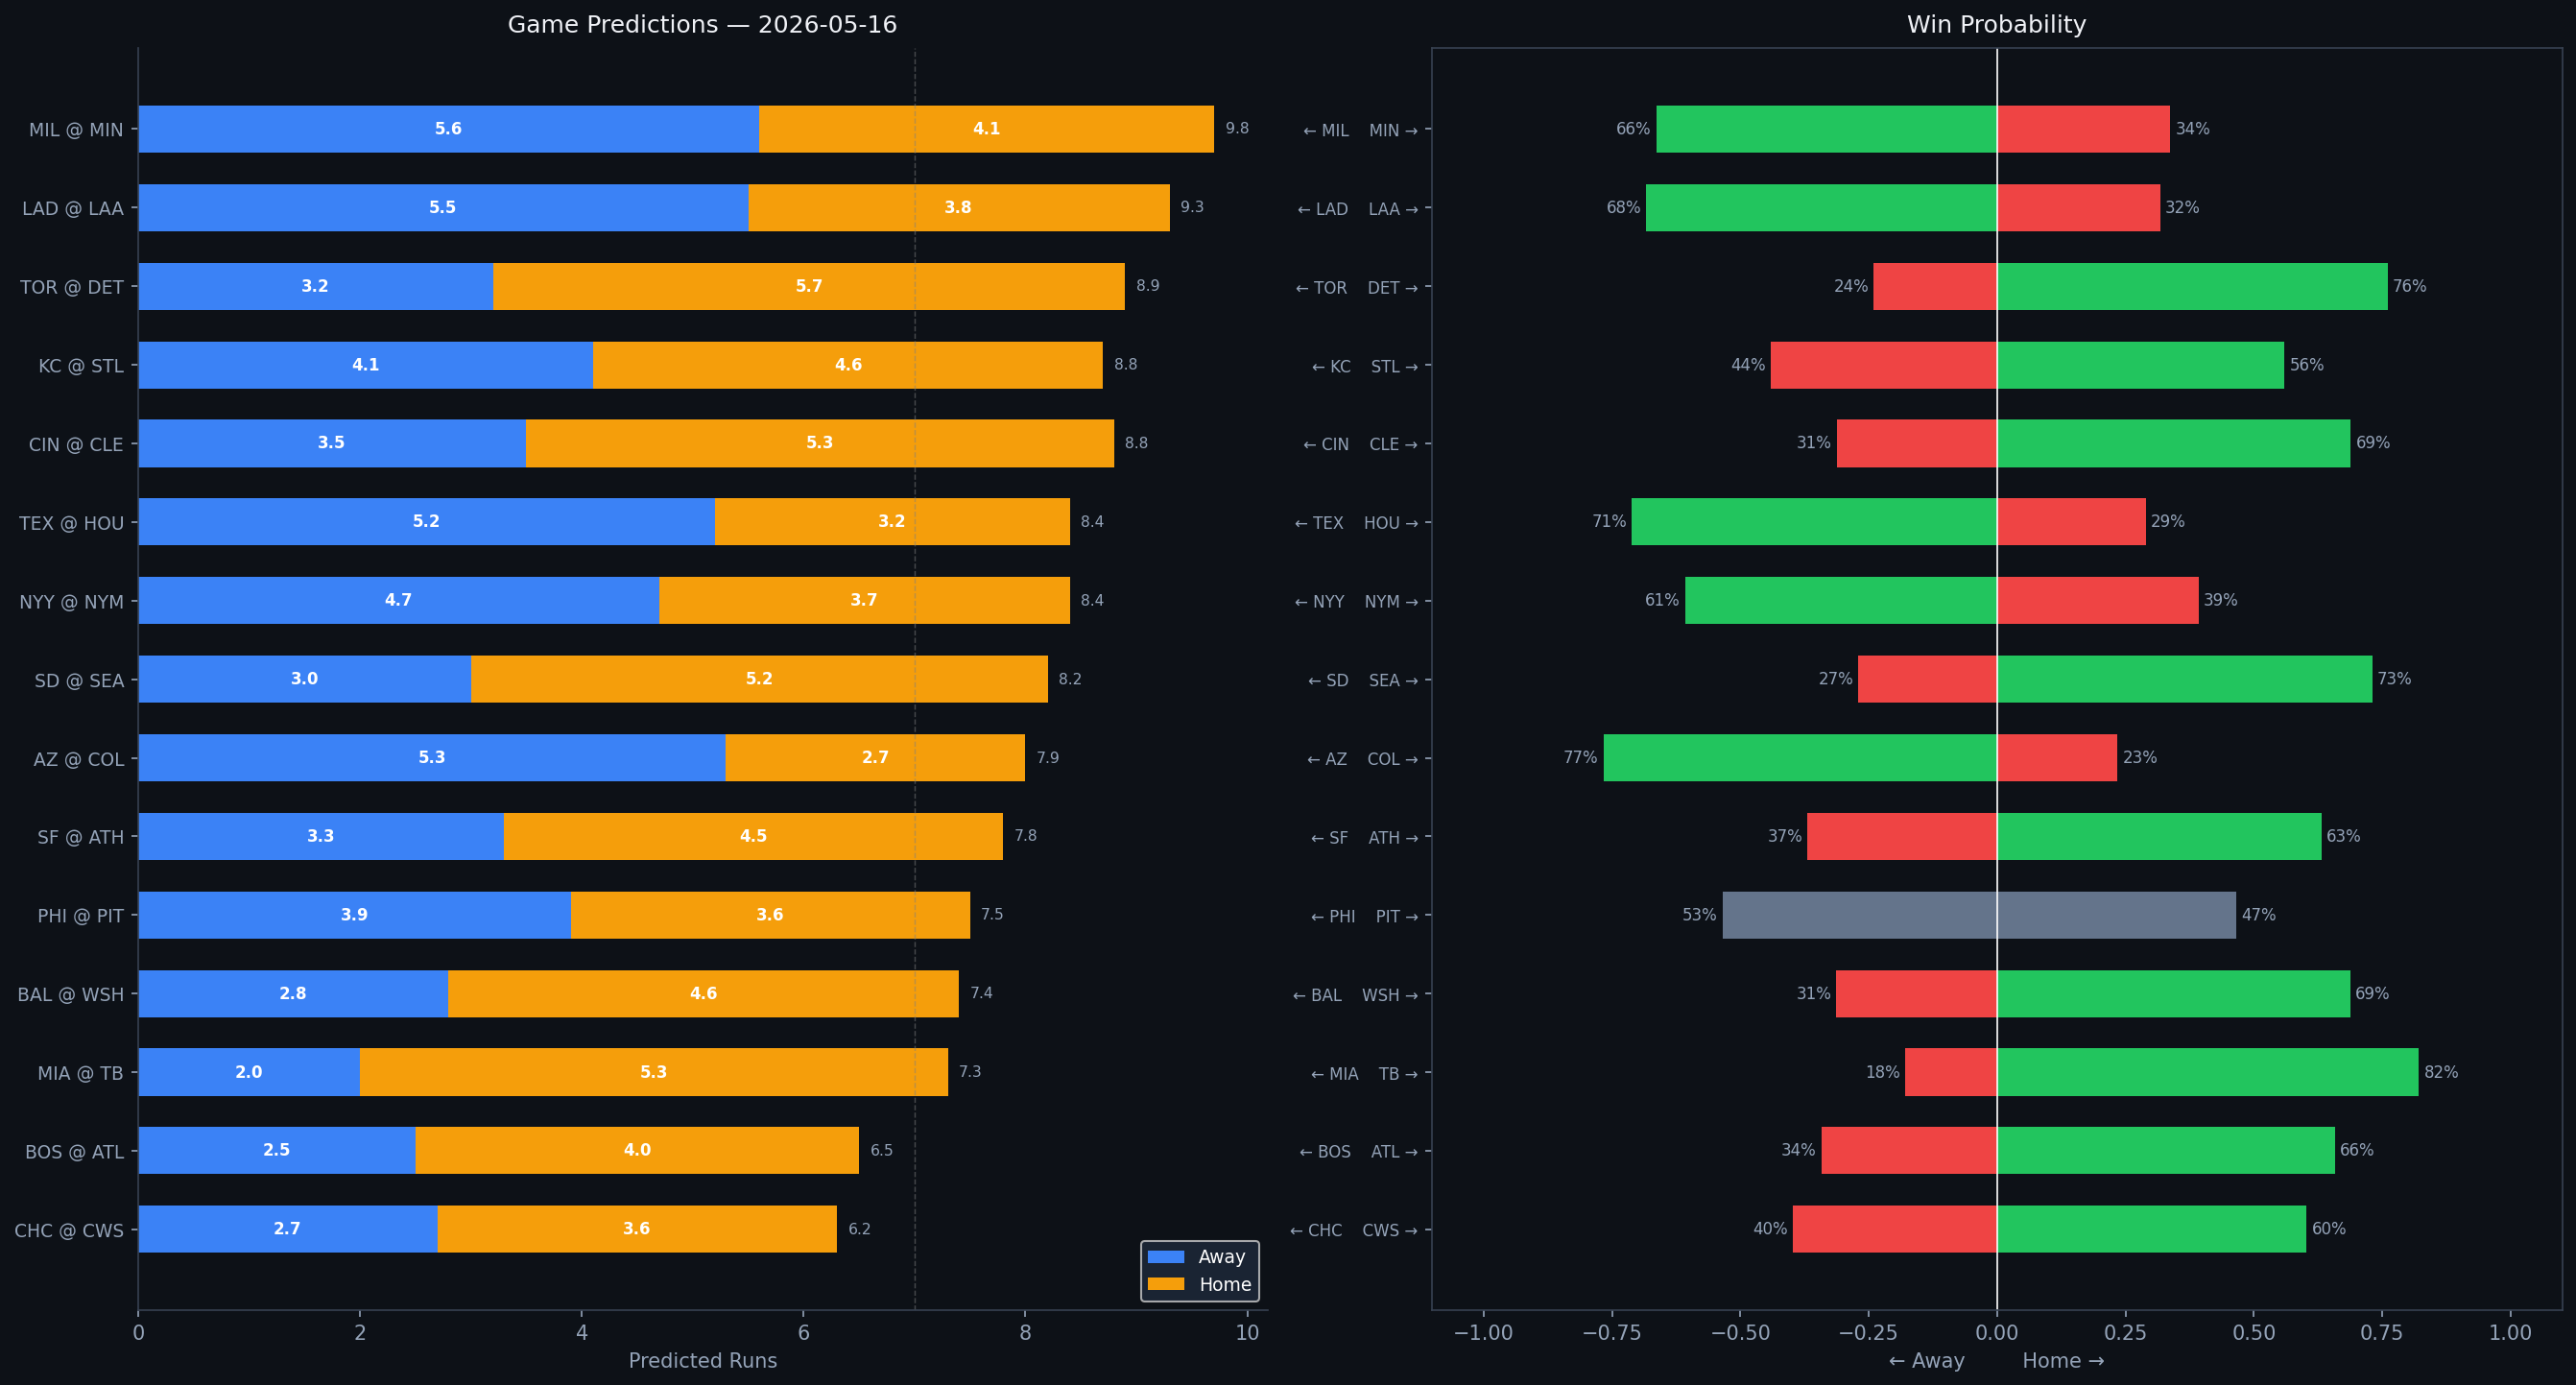

The table this chart was drawn from, first rows:
Rank, matchup, home_team, away_team, venue, home_runs_pred, away_runs_pred, total_pred, run_diff, home_win_prob, away_win_prob, predicted_winner, home_faces, home_sp_hand, home_sp_era, home_sp_last3, home_sp_ped, away_faces, away_sp_hand, away_sp_era, away_sp_last3, away_sp_ped, home_lu_ops, home_lu_xba
1, MIL @ MIN, MIN, MIL, Target Field, 4.1, 5.6, 9.8, 1.5, 33.7, 66.3, MIL, Logan Henderson, R, 2.58, 4.15, , Connor Prielipp, L, 3.32, 3.0, , 0.728, 0.306
2, LAD @ LAA, LAA, LAD, Angel Stadium, 3.8, 5.5, 9.3, 1.7, 31.7, 68.3, LAD, Justin Wrobleski, L, 4.08, 3.12, , José Soriano, R, 3.57, 5.0, , 0.709, 0.314
3, TOR @ DET, DET, TOR, Comerica Park, 5.7, 3.2, 8.9, 2.6, 76.0, 24.0, DET, Mason Fluharty, L, 4.66, N/A, , Casey Mize, R, 4.11, 1.89, , 0.709, 0.321
4, KC @ STL, STL, KC, Busch Stadium, 4.6, 4.1, 8.8, 0.5, 55.9, 44.1, STL, Noah Cameron, L, 3.52, 5.92, , Kyle Leahy, R, 3.79, 2.37, , 0.653, 0.294
5, CIN @ CLE, CLE, CIN, Progressive Field, 5.3, 3.5, 8.8, 1.8, 68.8, 31.2, CLE, Chris Paddack, R, 4.79, 12.12, , Joey Cantillo, L, 3.51, 3.0, , 0.702, 0.329
6, TEX @ HOU, HOU, TEX, Daikin Park, 3.2, 5.2, 8.4, 2.0, 28.9, 71.1, TEX, Jacob deGrom, R, 2.57, 3.3, , Kai-Wei Teng, R, 5.67, 4.43, , 0.667, 0.322
7, NYY @ NYM, NYM, NYY, Citi Field, 3.7, 4.7, 8.4, 1.0, 39.2, 60.8, NYY, Carlos Rodón, L, 3.74, 6.59, , Huascar Brazobán, R, 3.58, 6.59, , 0.73, 0.296
8, SD @ SEA, SEA, SD, T-Mobile Park, 5.2, 3.0, 8.2, 2.2, 73.0, 27.0, SEA, Walker Buehler, R, 3.59, 4.71, , Logan Gilbert, R, 3.59, 2.65, , 0.704, 0.358
9, AZ @ COL, COL, AZ, Coors Field, 2.7, 5.3, 7.9, 2.6, 23.4, 76.6, AZ, Eduardo Rodriguez, L, 4.12, 1.4, , Tomoyuki Sugano, R, 4.52, 5.33, , 0.684, 0.333
10, SF @ ATH, ATH, SF, Sutter Health Park, 4.5, 3.3, 7.8, 1.2, 63.1, 36.9, ATH, Trevor McDonald, R, 2.08, 2.98, , Luis Severino, R, 3.93, 2.11, , 0.75, 0.271
11, PHI @ PIT, PIT, PHI, PNC Park, 3.6, 3.9, 7.5, 0.3, 46.6, 53.4, PHI, Cristopher Sánchez, L, 3.14, 0.85, , Bubba Chandler, R, 4.35, 4.2, , 0.689, 0.305
12, BAL @ WSH, WSH, BAL, Nationals Park, 4.6, 2.8, 7.4, 1.7, 68.7, 31.3, WSH, Chris Bassitt, R, 3.68, 3.33, , Cade Cavalli, R, 4.63, 4.14, , 0.685, 0.346
13, MIA @ TB, TB, MIA, Tropicana Field, 5.3, 2.0, 7.3, 3.4, 82.1, 17.9, TB, Sandy Alcantara, R, 3.66, 6.15, Sandy Alcantara, Nick Martinez, R, 4.04, 1.05, , 0.693, 0.312
14, BOS @ ATL, ATL, BOS, Truist Park, 4.0, 2.5, 6.5, 1.5, 65.8, 34.2, ATL, Payton Tolle, L, 3.69, 2.22, , Bryce Elder, R, 4.27, 1.57, , 0.728, 0.347
15, CHC @ CWS, CWS, CHC, Rate Field, 3.6, 2.7, 6.2, 0.9, 60.2, 39.8, CWS, Jameson Taillon, R, 3.87, 3.12, , Davis Martin, R, 3.88, 0.99, , 0.678, 0.34
